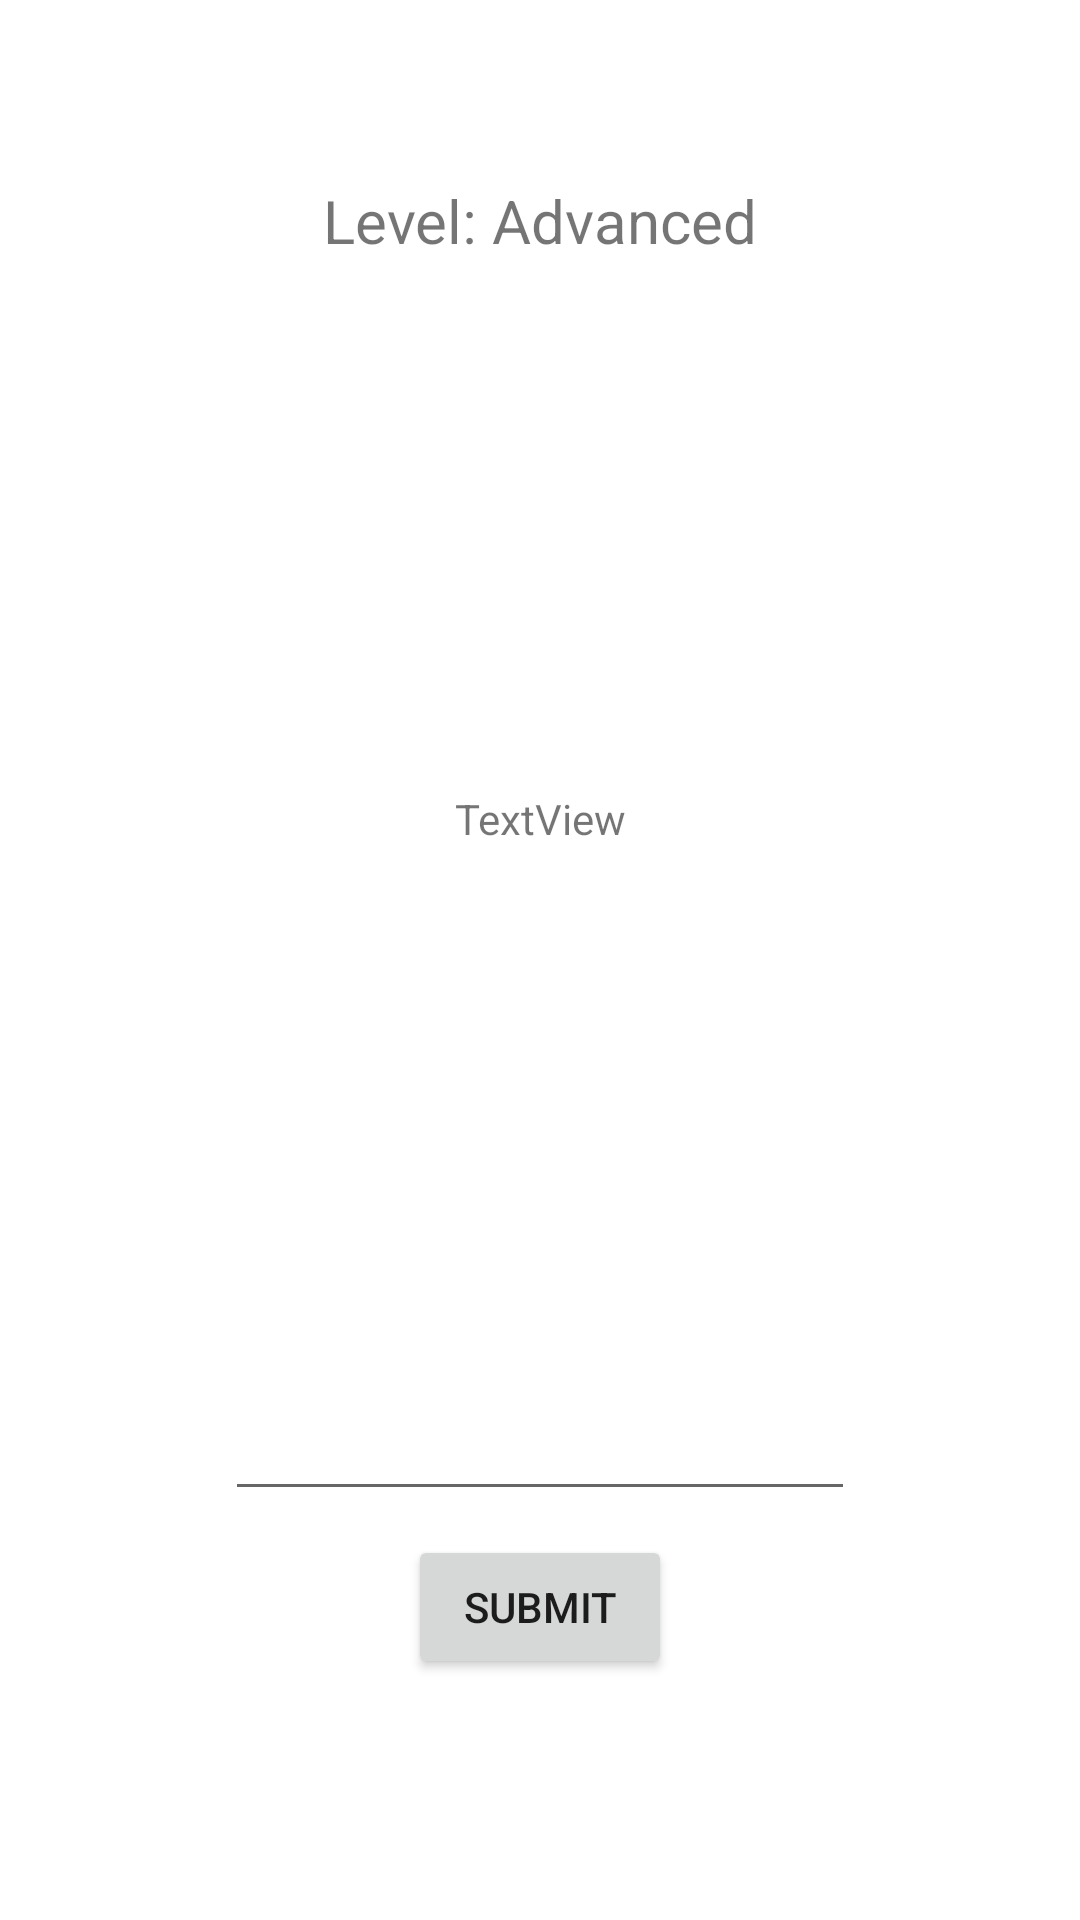

The Android layout XML behind this screen, and the referenced resources:
<!-- AndroidManifest.xml: application theme Theme.ArithmethicPractice -->
<!-- res/layout/activity_advanced_practice.xml -->
<?xml version="1.0" encoding="utf-8"?>
<androidx.constraintlayout.widget.ConstraintLayout xmlns:android="http://schemas.android.com/apk/res/android"
    xmlns:app="http://schemas.android.com/apk/res-auto"
    xmlns:tools="http://schemas.android.com/tools"
    android:layout_width="match_parent"
    android:layout_height="match_parent"
    tools:context=".AdvancedPractice">


    <TextView
        android:id="@+id/textView3"
        android:layout_width="wrap_content"
        android:layout_height="wrap_content"
        android:layout_marginTop="60dp"
        android:text="Level: Advanced"
        android:textSize="20sp"
        app:layout_constraintEnd_toEndOf="parent"
        app:layout_constraintHorizontal_bias="0.5"
        app:layout_constraintStart_toStartOf="parent"
        app:layout_constraintTop_toTopOf="parent" />

    <TextView
        android:id="@+id/textView4"
        android:layout_width="wrap_content"
        android:layout_height="wrap_content"
        android:text="TextView"
        app:layout_constraintBottom_toBottomOf="parent"
        app:layout_constraintEnd_toEndOf="parent"
        app:layout_constraintHorizontal_bias="0.5"
        app:layout_constraintStart_toStartOf="parent"
        app:layout_constraintTop_toBottomOf="@+id/textView3"
        app:layout_constraintVertical_bias="0.32999998" />

    <Button
        android:id="@+id/btn_beginnerSubmit"
        android:layout_width="wrap_content"
        android:layout_height="wrap_content"
        android:layout_marginTop="8dp"
        android:text="Submit"
        app:layout_constraintEnd_toEndOf="parent"
        app:layout_constraintHorizontal_bias="0.5"
        app:layout_constraintStart_toStartOf="parent"
        app:layout_constraintTop_toBottomOf="@+id/editTextNumber" />

    <EditText
        android:id="@+id/editTextNumber"
        android:layout_width="wrap_content"
        android:layout_height="wrap_content"
        android:layout_marginTop="180dp"
        android:ems="10"
        android:inputType="number"
        app:layout_constraintEnd_toEndOf="parent"
        app:layout_constraintHorizontal_bias="0.5"
        app:layout_constraintStart_toStartOf="parent"
        app:layout_constraintTop_toBottomOf="@+id/textView4" />


</androidx.constraintlayout.widget.ConstraintLayout>
<!-- resources referenced by this layout -->
<resources>
  <style name="Theme.ArithmethicPractice" parent="Theme.MaterialComponents.DayNight.DarkActionBar">
          
          <item name="colorPrimary">@color/purple_500</item>
          <item name="colorPrimaryVariant">@color/purple_700</item>
          <item name="colorOnPrimary">@color/white</item>
          
          <item name="colorSecondary">@color/teal_200</item>
          <item name="colorSecondaryVariant">@color/teal_700</item>
          <item name="colorOnSecondary">@color/black</item>
          
          <item name="android:statusBarColor">?attr/colorPrimaryVariant</item>
          
      </style>
  <!-- not gathered from this repository: default colours our renderer supplied (Android Studio template values) -->
  <color name="purple_500">#FF6200EE</color>
  <color name="purple_700">#FF3700B3</color>
  <color name="teal_200">#FF03DAC5</color>
  <color name="teal_700">#FF018786</color>
  <color name="black">#FF000000</color>
  <color name="white">#FFFFFFFF</color>
</resources>
